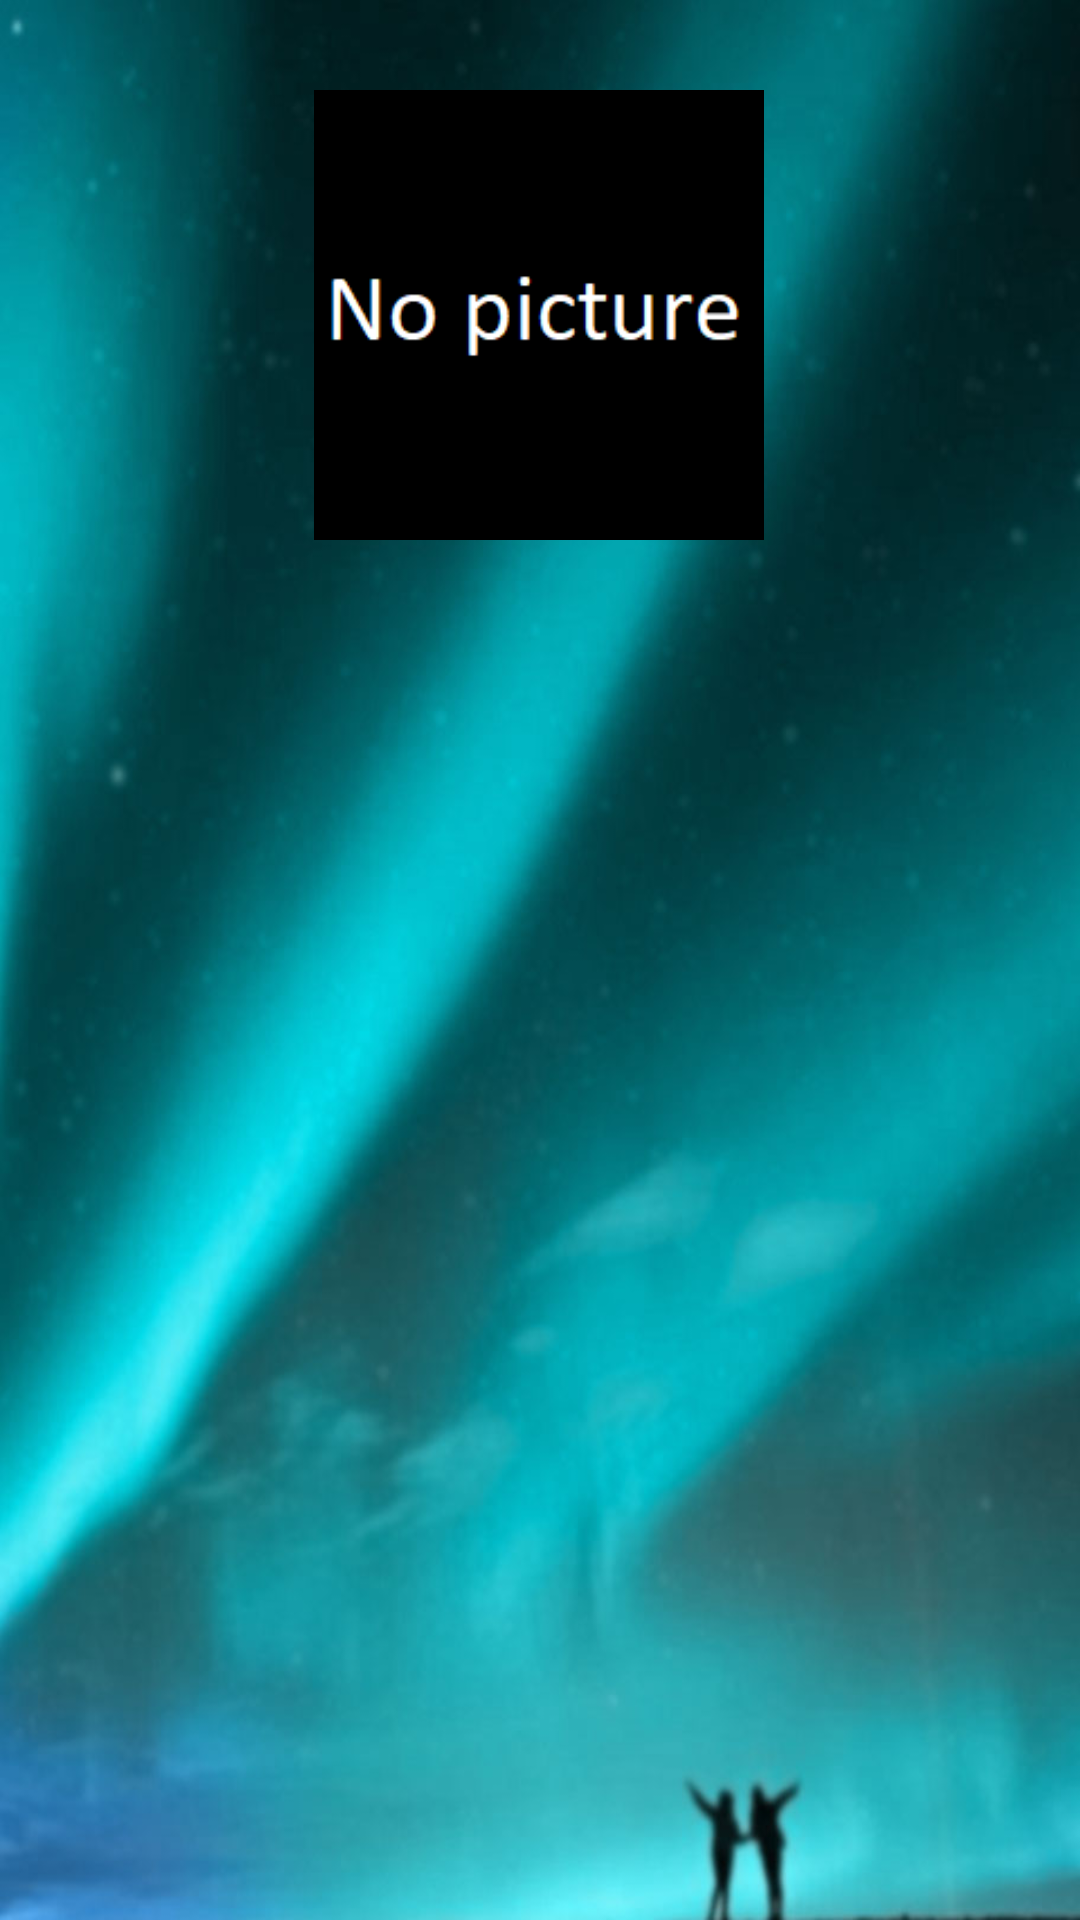

Produce the Android XML layout that renders to this screen, including the resource entries it uses.
<!-- AndroidManifest.xml: application theme Theme.AppCompat.Light.NoActionBar -->
<!-- res/layout/memory.xml -->
<?xml version="1.0" encoding="utf-8"?>
<RelativeLayout xmlns:android="http://schemas.android.com/apk/res/android"
    xmlns:app="http://schemas.android.com/apk/res-auto"
    android:background="@drawable/background1"
    android:layout_width="match_parent"
    android:layout_height="match_parent">

    <ImageView
        android:id="@+id/imageViewFood"
        android:layout_width="150dp"
        android:layout_height="150dp"
        android:layout_alignParentStart="true"
        android:layout_alignParentLeft="true"
        android:layout_alignParentTop="true"
        android:layout_alignParentEnd="true"
        android:layout_alignParentRight="true"
        android:layout_marginStart="97dp"
        android:layout_marginLeft="96dp"
        android:layout_marginTop="30dp"
        android:layout_marginEnd="98dp"
        android:layout_marginRight="99dp"
        app:srcCompat="@drawable/no_picture" />

    <TextView
        android:id="@+id/txtTitle"
        android:layout_width="209dp"
        android:layout_height="35dp"
        android:layout_below="@+id/imageViewFood"
        android:layout_alignParentStart="true"
        android:layout_alignParentLeft="true"
        android:layout_alignParentEnd="true"
        android:layout_alignParentRight="true"
        android:layout_marginStart="97dp"
        android:layout_marginLeft="96dp"
        android:layout_marginTop="18dp"
        android:layout_marginEnd="98dp"
        android:layout_marginRight="99dp"
        android:textSize="24sp" />

    <TextView
        android:id="@+id/txtDes"
        android:layout_width="209dp"
        android:layout_height="35dp"
        android:layout_below="@+id/txtTitle"
        android:layout_alignParentStart="true"
        android:layout_alignParentLeft="true"
        android:layout_alignParentEnd="true"
        android:layout_alignParentRight="true"
        android:layout_marginStart="97dp"
        android:layout_marginLeft="96dp"
        android:layout_marginTop="18dp"
        android:layout_marginEnd="98dp"
        android:layout_marginRight="99dp"
        android:textSize="24sp" />

    <TextView
        android:id="@+id/txtLoc"
        android:layout_width="209dp"
        android:layout_height="35dp"
        android:layout_below="@+id/txtDes"
        android:layout_alignParentStart="true"
        android:layout_alignParentLeft="true"
        android:layout_alignParentEnd="true"
        android:layout_alignParentRight="true"
        android:layout_marginStart="97dp"
        android:layout_marginLeft="96dp"
        android:layout_marginTop="18dp"
        android:layout_marginEnd="98dp"
        android:layout_marginRight="99dp"
        android:textSize="24sp" />
</RelativeLayout>
<!-- resources referenced by this layout -->
<resources>
  <!-- drawable background1: jpg bitmap (drawable, 69334 bytes) -->
  <!-- drawable no_picture: png bitmap (drawable, 1509 bytes) -->
</resources>
